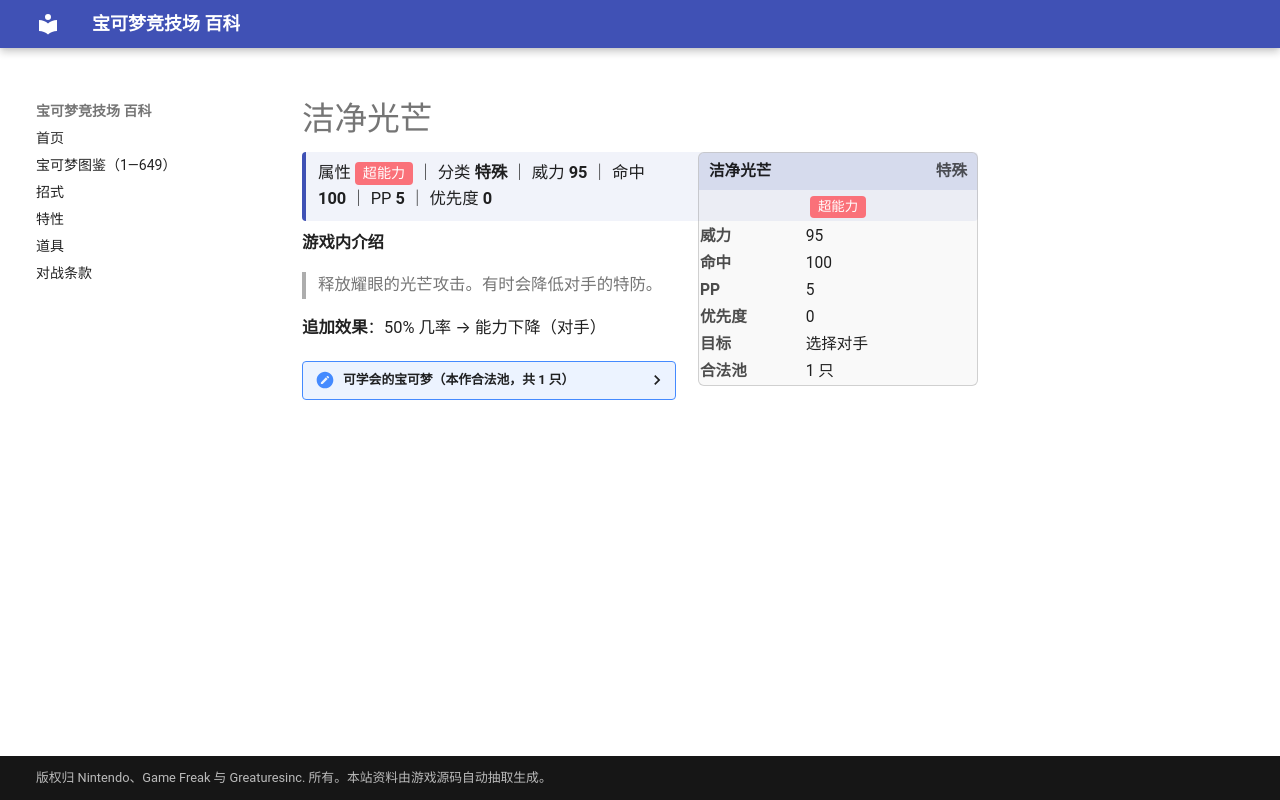

repository: nanmoboys/pkmn-arena-wiki · page: moves/洁净光芒/index.html · generator: mkdocs

# 洁净光芒

<div class="infobox">
<div class="ib-h"><span>洁净光芒</span><span class="ib-no">特殊</span></div>
<div class="ib-ty"><span class="tp" style="background:#FA7179">超能力</span></div>
<table class="ib-t"><tr><th>威力</th><td>95</td></tr><tr><th>命中</th><td>100</td></tr><tr><th>PP</th><td>5</td></tr><tr><th>优先度</th><td>0</td></tr><tr><th>目标</th><td>选择对手</td></tr><tr><th>合法池</th><td>1 只</td></tr></table></div>
<div class="head-stat">属性 <span class="tp" style="background:#FA7179">超能力</span> ｜ 分类 <b>特殊</b> ｜ 威力 <b>95</b> ｜ 命中 <b>100</b> ｜ PP <b>5</b> ｜ 优先度 <b>0</b></div>

**游戏内介绍**

> 释放耀眼的光芒攻击。有时会降低对手的特防。

**追加效果**：50% 几率 → 能力下降（对手）

<details class="pool"><summary>可学会的宝可梦（本作合法池，共 1 只）</summary>

<p>拉帝欧斯</p>

</details>
